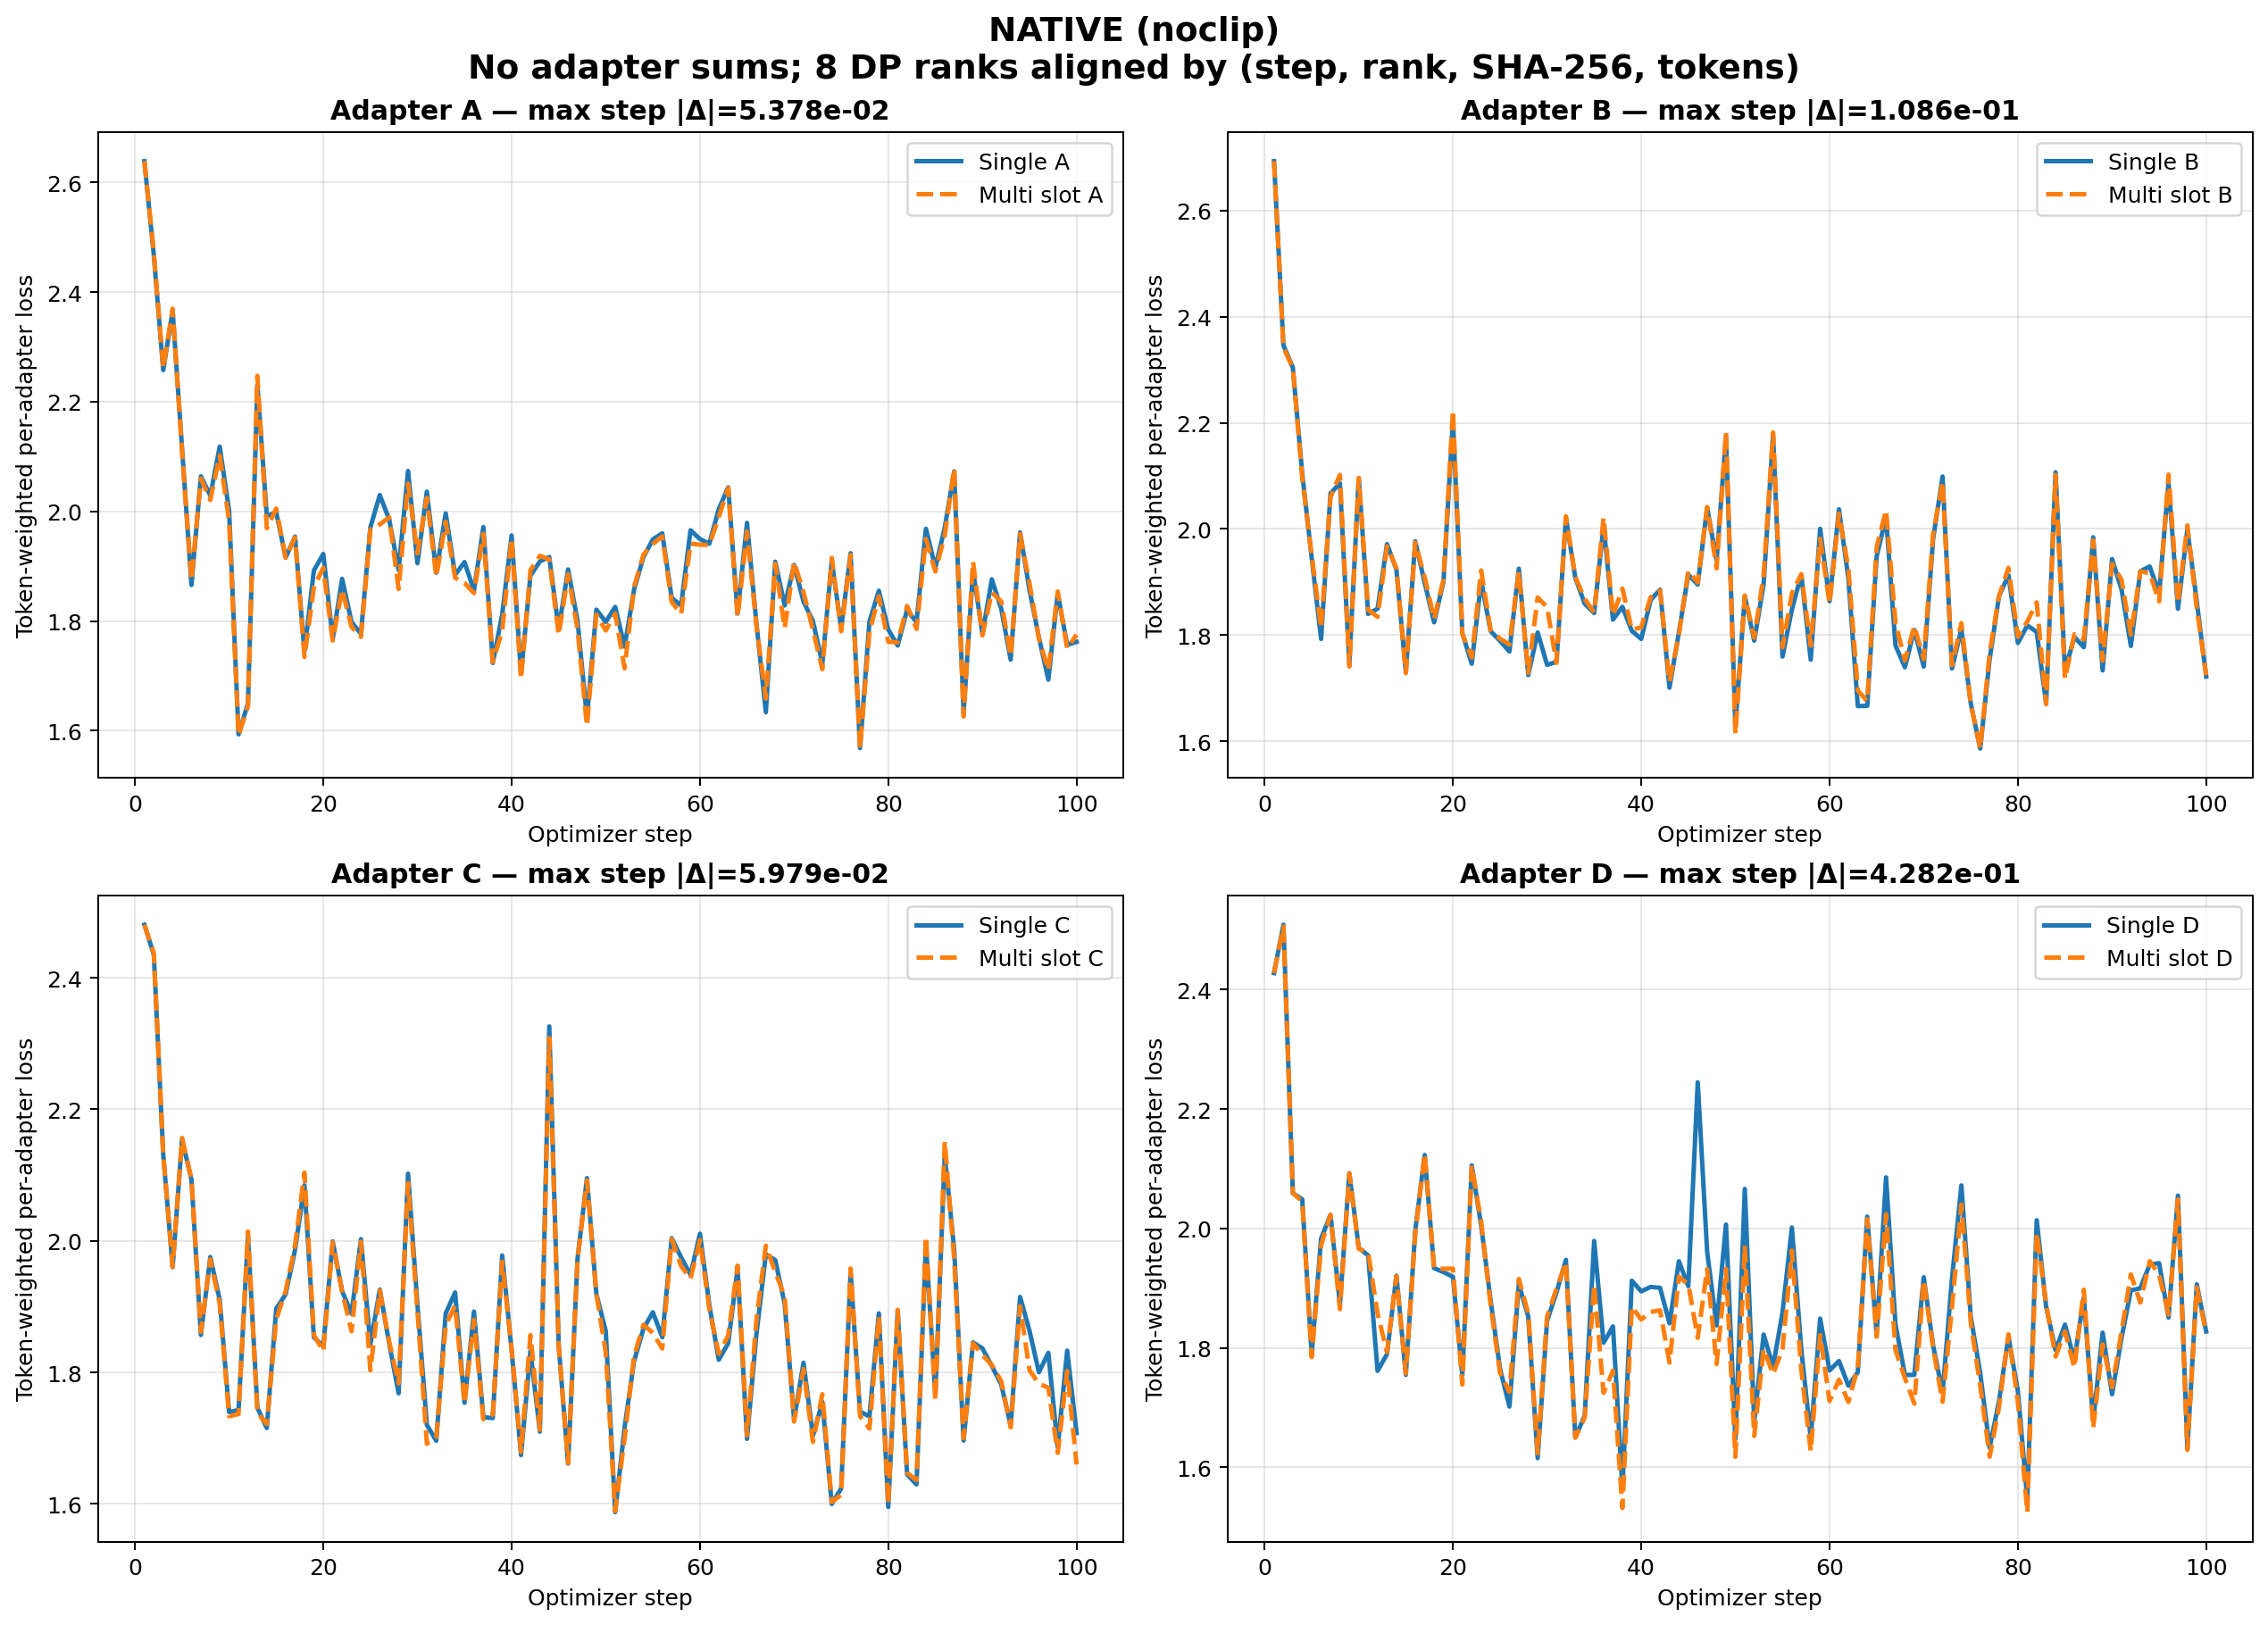

Values plotted in this chart, from the file beside it:
adapter, step, single_loss, multi_loss, abs_diff, tokens
a, 1, 2.639, 2.639, 0.0, 521
a, 2, 2.468, 2.472, 0.004316, 443
a, 3, 2.258, 2.261, 0.003659, 533
a, 4, 2.365, 2.37, 0.004477, 458
a, 5, 2.115, 2.109, 0.006592, 514
a, 6, 1.866, 1.875, 0.009233, 437
a, 7, 2.064, 2.06, 0.004046, 407
a, 8, 2.029, 2.021, 0.007968, 552
a, 9, 2.118, 2.102, 0.01595, 602
a, 10, 2.001, 1.982, 0.01881, 493
a, 11, 1.593, 1.592, 0.001597, 644
a, 12, 1.649, 1.645, 0.00494, 602
a, 13, 2.231, 2.247, 0.01648, 438
a, 14, 1.992, 1.969, 0.02249, 560
a, 15, 1.998, 2.005, 0.006776, 561
a, 16, 1.916, 1.915, 0.0007165, 487
a, 17, 1.954, 1.952, 0.001624, 551
a, 18, 1.744, 1.734, 0.009567, 487
a, 19, 1.892, 1.862, 0.03058, 554
a, 20, 1.922, 1.897, 0.02534, 515
a, 21, 1.767, 1.764, 0.002969, 409
a, 22, 1.877, 1.858, 0.01907, 613
a, 23, 1.798, 1.789, 0.008978, 536
a, 24, 1.777, 1.771, 0.00564, 490
a, 25, 1.971, 1.967, 0.003586, 423
a, 26, 2.03, 1.976, 0.05378, 569
a, 27, 1.985, 1.989, 0.00416, 608
a, 28, 1.893, 1.858, 0.03467, 468
a, 29, 2.074, 2.051, 0.02319, 553
a, 30, 1.905, 1.923, 0.01799, 533
a, 31, 2.036, 2.025, 0.01152, 548
a, 32, 1.888, 1.881, 0.007056, 547
a, 33, 1.996, 1.981, 0.01536, 570
a, 34, 1.884, 1.879, 0.005417, 496
a, 35, 1.908, 1.87, 0.038, 551
a, 36, 1.856, 1.851, 0.004673, 516
a, 37, 1.971, 1.959, 0.01231, 516
a, 38, 1.723, 1.725, 0.002017, 417
a, 39, 1.812, 1.782, 0.02991, 498
a, 40, 1.956, 1.951, 0.005279, 456
a, 41, 1.704, 1.694, 0.01006, 538
a, 42, 1.883, 1.893, 0.00981, 563
a, 43, 1.909, 1.919, 0.01041, 546
a, 44, 1.917, 1.912, 0.004471, 512
a, 45, 1.785, 1.775, 0.01049, 411
a, 46, 1.894, 1.885, 0.008776, 522
a, 47, 1.8, 1.785, 0.01479, 539
a, 48, 1.624, 1.608, 0.01554, 520
a, 49, 1.821, 1.812, 0.009166, 464
a, 50, 1.798, 1.783, 0.01553, 470
a, 51, 1.826, 1.813, 0.01244, 588
a, 52, 1.753, 1.714, 0.03973, 454
a, 53, 1.857, 1.862, 0.004994, 378
a, 54, 1.917, 1.921, 0.004327, 575
a, 55, 1.949, 1.941, 0.008276, 474
a, 56, 1.96, 1.954, 0.005488, 575
a, 57, 1.842, 1.835, 0.007565, 496
a, 58, 1.828, 1.813, 0.0152, 569
a, 59, 1.966, 1.941, 0.02436, 387
a, 60, 1.95, 1.939, 0.0103, 509
... 340 more rows
